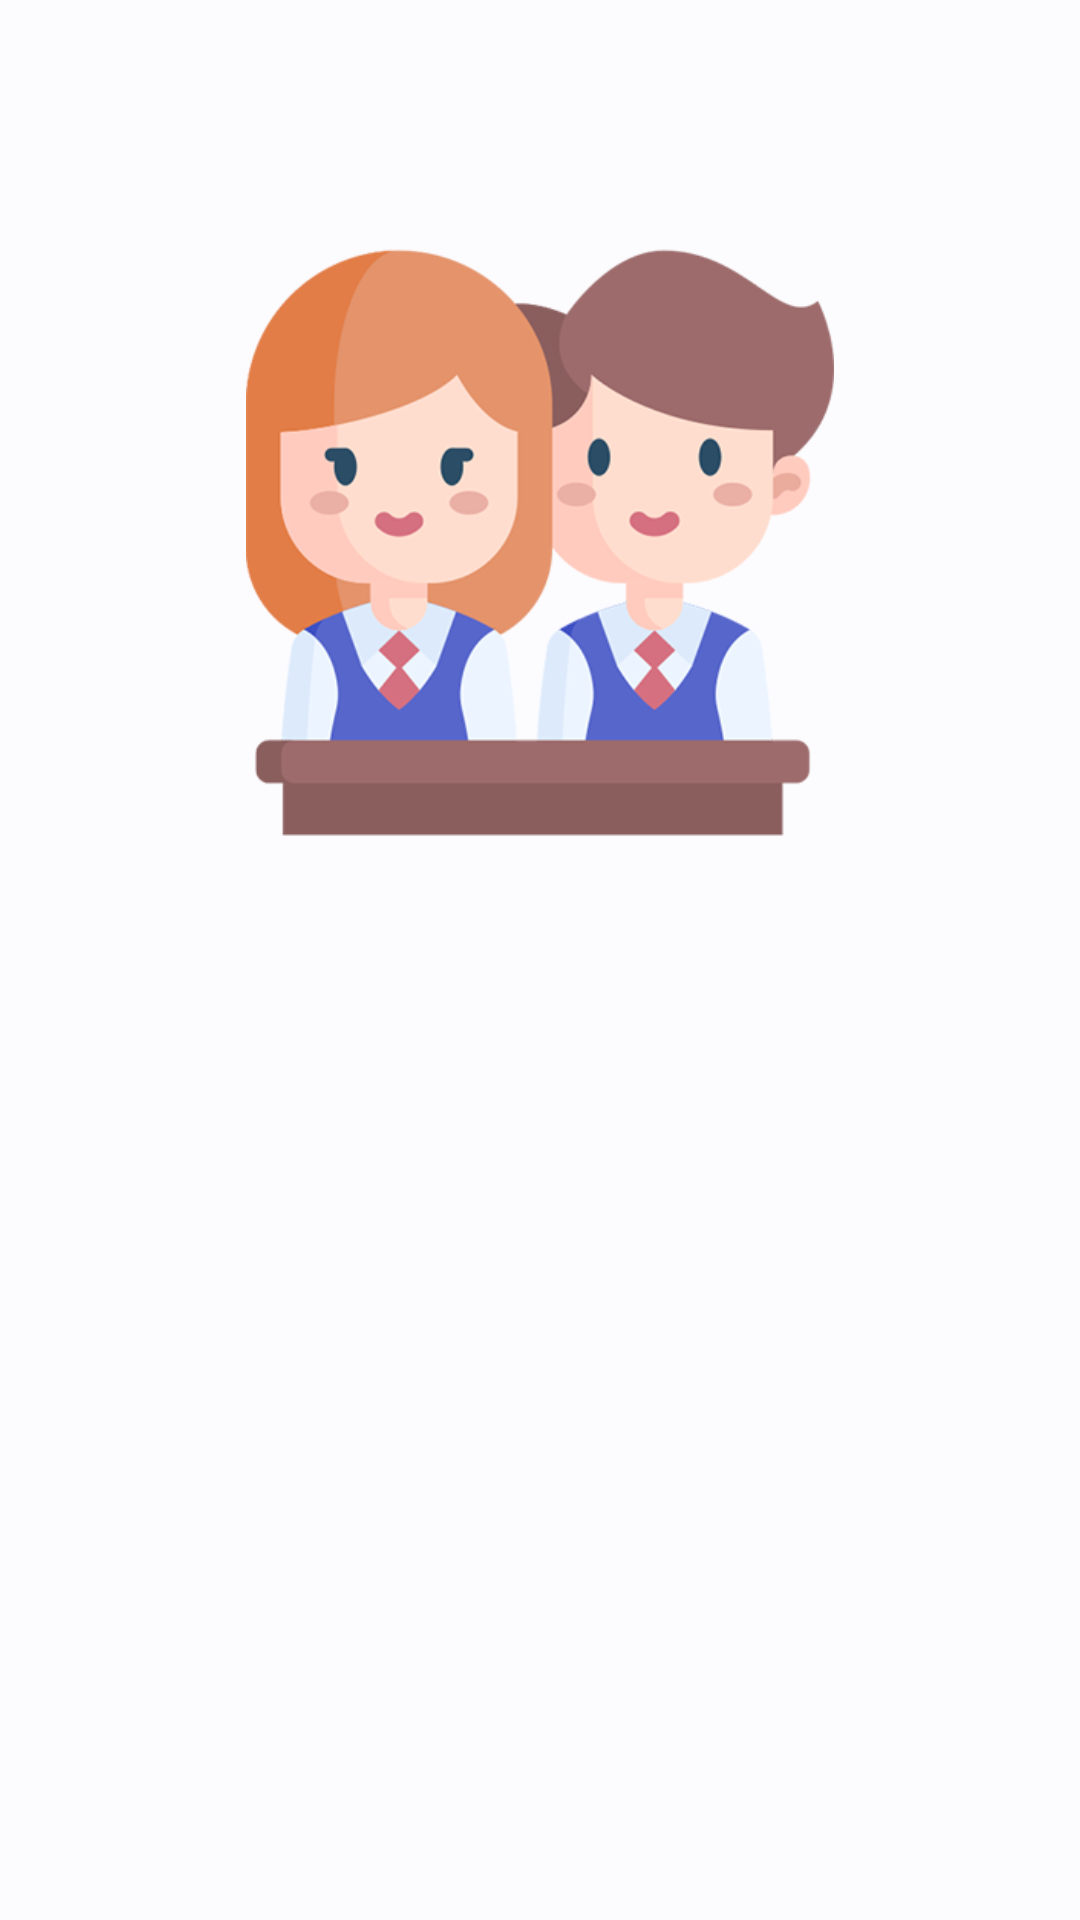

Layout XML and referenced resources for this Android screen:
<!-- AndroidManifest.xml: application theme Theme.FinalsProject -->
<!-- res/layout/layout_result.xml -->
<?xml version="1.0" encoding="utf-8"?>
<androidx.constraintlayout.widget.ConstraintLayout xmlns:android="http://schemas.android.com/apk/res/android"
    xmlns:app="http://schemas.android.com/apk/res-auto"
    xmlns:tools="http://schemas.android.com/tools"
    android:id="@+id/GWAlabel"
    android:layout_width="match_parent"
    android:layout_height="match_parent"
    android:paddingHorizontal="@dimen/padding_horizontal"
    android:paddingVertical="@dimen/padding_vertical"
    tools:context=".ResultActivity"
    tools:showIn="@layout/activity_result"
    app:layout_behavior="@string/appbar_scrolling_view_behavior" >

    <ImageView
        android:id="@+id/result_img"
        android:layout_width="196dp"
        android:layout_height="196dp"
        android:layout_marginTop="32dp"
        android:layout_marginBottom="32dp"
        android:contentDescription="@string/main_img_view_desc"
        android:src="@drawable/students"
        app:layout_constraintEnd_toEndOf="parent"
        app:layout_constraintStart_toStartOf="parent"
        app:layout_constraintTop_toTopOf="parent"
        app:layout_constraintBottom_toTopOf="@id/tv_result_subject_header"/>

    <TextView android:id="@+id/tv_result_subject_header"
        android:layout_width="wrap_content"
        android:layout_height="wrap_content"
        android:layout_marginBottom="24dp"
        android:textAlignment="center"
        app:layout_constraintBottom_toTopOf="@id/tv_result_gwa"
        app:layout_constraintLeft_toLeftOf="parent"
        app:layout_constraintRight_toRightOf="parent"
        app:layout_constraintTop_toBottomOf="@id/result_img"
        tools:text="@string/tv_result_subject_header"
        style="@style/TextAppearance.Material3.BodyLarge" />

    <TextView
        android:id="@+id/tv_result_gwa"
        android:layout_width="wrap_content"
        android:layout_height="wrap_content"
        android:textAlignment="center"
        app:layout_constraintBottom_toTopOf="@id/tv_quote_label"
        app:layout_constraintEnd_toEndOf="parent"
        app:layout_constraintStart_toStartOf="parent"
        app:layout_constraintTop_toBottomOf="@+id/tv_result_subject_header"
        tools:text="@string/tv_result_gwa"
        style="@style/TextAppearance.Material3.DisplaySmall" />
  
    <TextView
        android:id="@+id/tv_quote_label"
        android:layout_width="wrap_content"
        android:layout_height="wrap_content"
        android:textSize="24sp"
        app:layout_constraintEnd_toEndOf="parent"
        app:layout_constraintStart_toStartOf="parent"
        app:layout_constraintTop_toBottomOf="@id/tv_result_gwa"
        app:layout_constraintBottom_toBottomOf="parent"
        tools:text="@string/you_are_doing_great" />

</androidx.constraintlayout.widget.ConstraintLayout>
<!-- res/layout/activity_result.xml (included above) -->
<?xml version="1.0" encoding="utf-8"?>
<androidx.coordinatorlayout.widget.CoordinatorLayout xmlns:android="http://schemas.android.com/apk/res/android"
    xmlns:app="http://schemas.android.com/apk/res-auto"
    xmlns:tools="http://schemas.android.com/tools"
    android:layout_width="match_parent"
    android:layout_height="match_parent"
    android:fitsSystemWindows="true"
    tools:context=".ResultActivity">

    <com.google.android.material.appbar.AppBarLayout
        android:layout_width="match_parent"
        android:layout_height="wrap_content"
        android:fitsSystemWindows="true">

        <com.google.android.material.appbar.CollapsingToolbarLayout
            android:layout_width="match_parent"
            android:layout_height="?attr/collapsingToolbarLayoutLargeSize"
            style="?attr/collapsingToolbarLayoutLargeStyle"
            app:layout_scrollFlags="scroll|exitUntilCollapsed|snap">

            <com.google.android.material.appbar.MaterialToolbar android:id="@+id/result_toolbar"
                android:layout_width="match_parent"
                android:layout_height="?attr/actionBarSize"
                android:elevation="0dp"
                app:layout_collapseMode="pin"
                app:title="@string/result_toolbar_title" />

        </com.google.android.material.appbar.CollapsingToolbarLayout>

    </com.google.android.material.appbar.AppBarLayout>

    <androidx.core.widget.NestedScrollView
        android:layout_width="match_parent"
        android:layout_height="match_parent"
        app:layout_behavior="@string/appbar_scrolling_view_behavior">

        <include layout="@layout/layout_result" />

    </androidx.core.widget.NestedScrollView>

</androidx.coordinatorlayout.widget.CoordinatorLayout>
<!-- resources referenced by this layout -->
<resources>
  <string name="main_img_view_desc">Clipart image of a student</string>
  <string name="result_toolbar_title">Your Result</string>
  <string name="tv_result_gwa">%.02f</string>
  <string name="tv_result_subject_header">With %d units, your GWA is:</string>
  <string name="you_are_doing_great">You are doing great!</string>
  <style name="Theme.FinalsProject" parent="Theme.FinalsProject.Base">
          <item name="android:windowLightStatusBar">true</item>
          <item name="android:statusBarColor">@android:color/transparent</item>
          <item name="android:navigationBarColor">?attr/colorOnSurface</item>
      </style>
  <color name="md_theme_light_primary">#006E1B</color>
  <color name="md_theme_light_onPrimary">#FFFFFF</color>
  <color name="md_theme_light_primaryContainer">#8DFA8F</color>
  <color name="md_theme_light_onPrimaryContainer">#002203</color>
  <color name="md_theme_light_secondary">#00696B</color>
  <color name="md_theme_light_onSecondary">#FFFFFF</color>
  <color name="md_theme_light_secondaryContainer">#6FF6F9</color>
  <color name="md_theme_light_onSecondaryContainer">#002021</color>
  <color name="md_theme_light_tertiary">#5B6300</color>
  <color name="md_theme_light_onTertiary">#FFFFFF</color>
  <color name="md_theme_light_tertiaryContainer">#DEED0E</color>
  <color name="md_theme_light_onTertiaryContainer">#1A1E00</color>
  <color name="md_theme_light_error">#B3261E</color>
  <color name="md_theme_light_errorContainer">#F9DEDC</color>
  <color name="md_theme_light_onError">#FFFFFF</color>
  <color name="md_theme_light_onErrorContainer">#410E0B</color>
  <color name="md_theme_light_background">#FCFCFF</color>
  <color name="md_theme_light_onBackground">#1A1C1E</color>
  <color name="md_theme_light_surface">#FCFCFF</color>
  <color name="md_theme_light_onSurface">#1A1C1E</color>
  <color name="md_theme_light_surfaceVariant">#E7E0EC</color>
  <color name="md_theme_light_onSurfaceVariant">#49454F</color>
  <color name="md_theme_light_outline">#79747E</color>
  <color name="md_theme_light_inverseOnSurface">#F0F0F3</color>
  <color name="md_theme_light_inverseSurface">#2F3032</color>
  <color name="md_theme_light_primaryInverse">#72DD76</color>
</resources>
